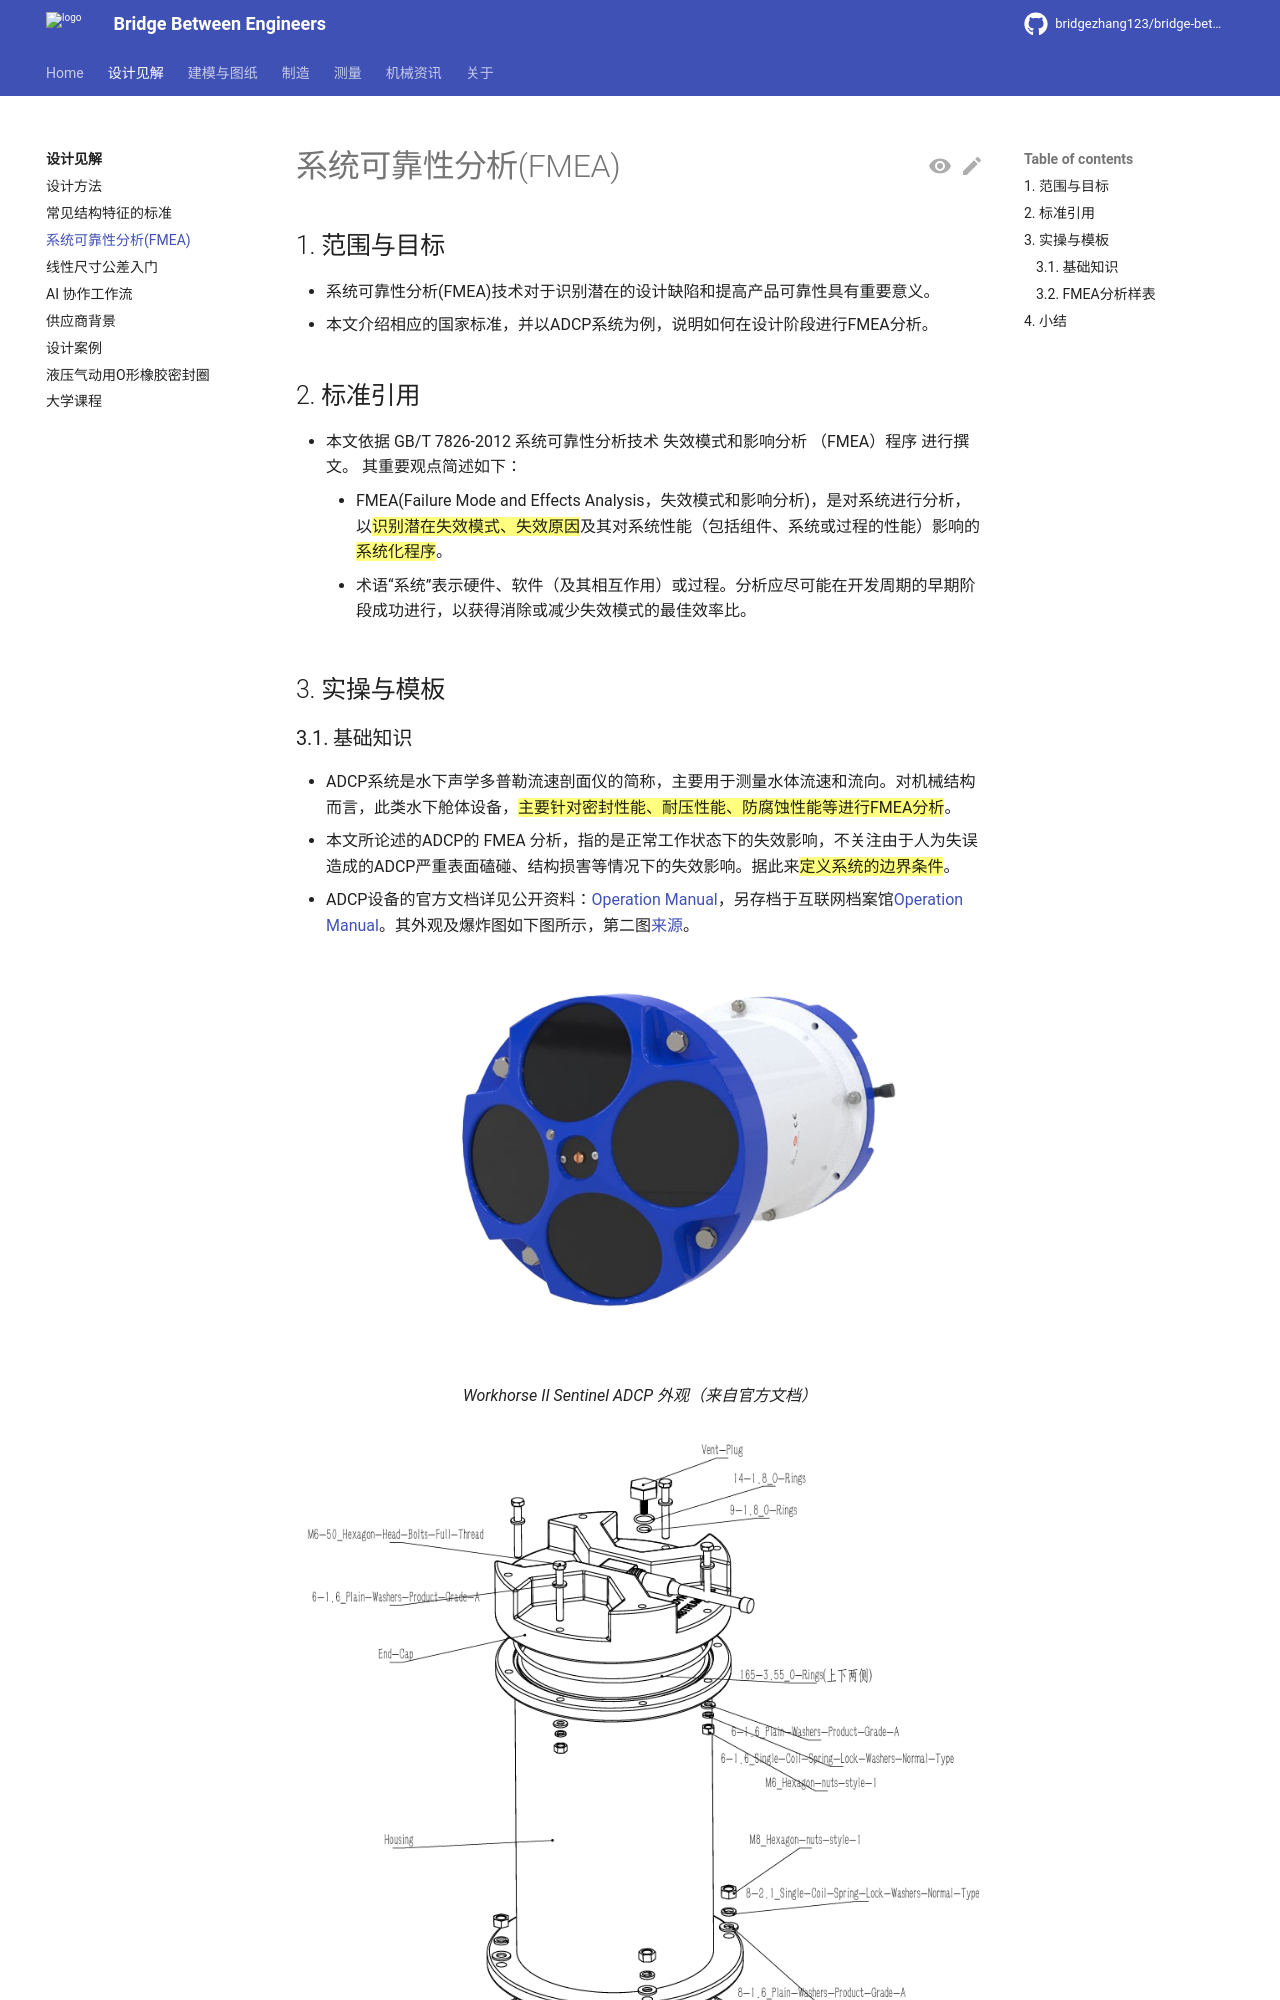

repository: bridgezhang123/bridge-between-engineers · page: design/fmea/index.html · generator: mkdocs

# 系统可靠性分析(FMEA) 

## 1. 范围与目标

- 系统可靠性分析(FMEA)技术对于识别潜在的设计缺陷和提高产品可靠性具有重要意义。
- 本文介绍相应的国家标准，并以ADCP系统为例，说明如何在设计阶段进行FMEA分析。 

## 2. 标准引用

- 本文依据 GB/T 7826-2012 系统可靠性分析技术 失效模式和影响分析
（FMEA）程序 进行撰文。 其重要观点简述如下：
    - FMEA(Failure Mode and Effects Analysis，失效模式和影响分析)，是对系统进行分析，以<mark>识别潜在失效模式、失效原因</mark>及其对系统性能（包括组件、系统或过程的性能）影响的<mark>系统化程序</mark>。
    - 术语“系统”表示硬件、软件（及其相互作用）或过程。分析应尽可能在开发周期的早期阶段成功进行，以获得消除或减少失效模式的最佳效率比。 

## 3. 实操与模板
